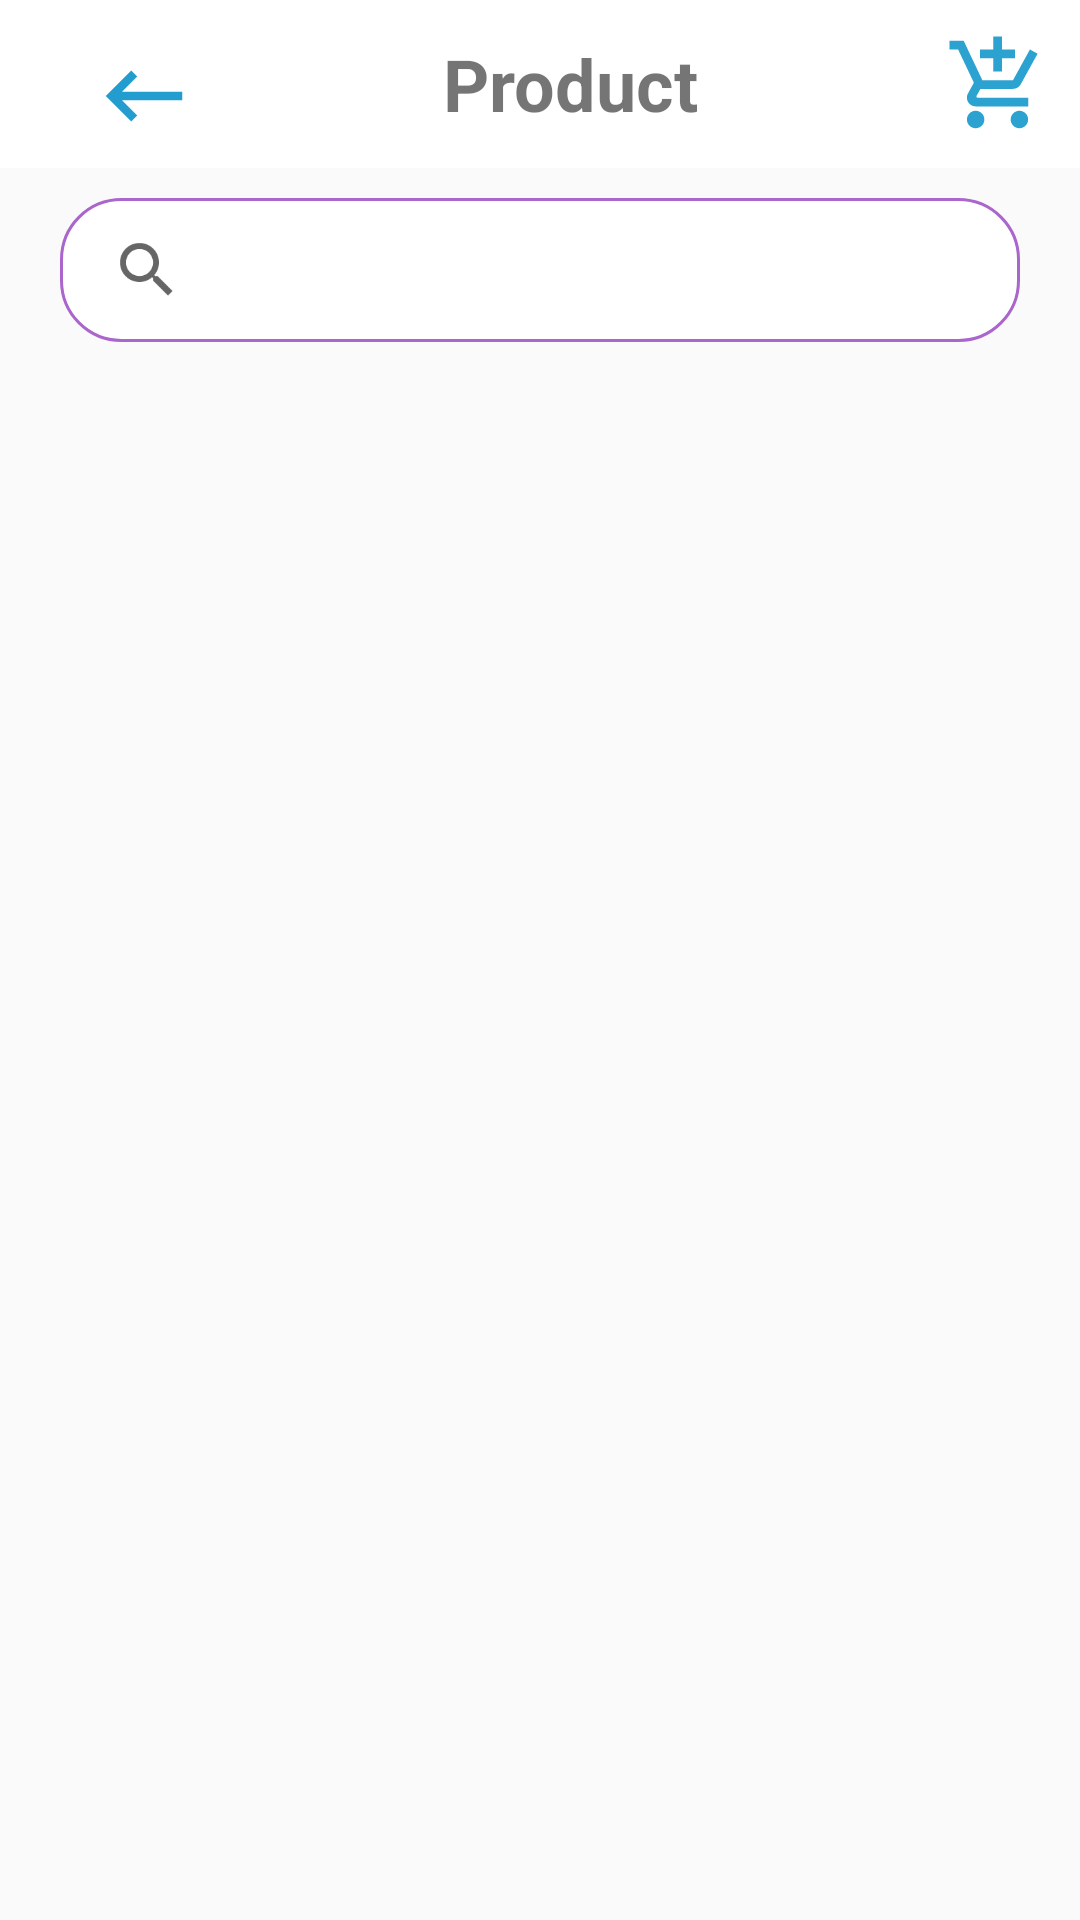

Android layout source for this screen:
<!-- AndroidManifest.xml: application theme AppTheme -->
<!-- res/layout/activity_liked_products.xml -->
<?xml version="1.0" encoding="utf-8"?>
<LinearLayout xmlns:android="http://schemas.android.com/apk/res/android"
    xmlns:app="http://schemas.android.com/apk/res-auto"
    xmlns:tools="http://schemas.android.com/tools"
    android:layout_width="match_parent"
    android:layout_height="match_parent"
    android:orientation="vertical"
    tools:context=".ui.LikedProducts">

    <include layout="@layout/customized_app_bar" />

    <androidx.appcompat.widget.SearchView
        android:layout_width="match_parent"
        android:layout_height="wrap_content"
        android:layout_marginVertical="10dp"
        android:layout_marginHorizontal="20dp"
        android:layout_marginTop="6dp"
        android:background="@drawable/verificaton"
        android:gravity="start"
        android:paddingStart="5dp"
        app:queryHint="search" />

    <ScrollView
        android:layout_width="match_parent"
        android:layout_height="match_parent"
        android:layout_marginTop="10dp">

        <RelativeLayout
            android:layout_width="match_parent"
            android:layout_height="match_parent">

            <androidx.recyclerview.widget.RecyclerView
                android:layout_width="match_parent"
                android:layout_height="match_parent"
                tools:listitem="@layout/item_car" />

        </RelativeLayout>
    </ScrollView>
</LinearLayout>
<!-- res/layout/customized_app_bar.xml (included above) -->
<?xml version="1.0" encoding="utf-8"?>
<androidx.appcompat.widget.Toolbar
    xmlns:android="http://schemas.android.com/apk/res/android"
    xmlns:app="http://schemas.android.com/apk/res-auto"
    android:layout_width="match_parent"
    android:layout_height="?actionBarSize"
    android:background="@color/white">
    <androidx.constraintlayout.widget.ConstraintLayout
        android:layout_width="match_parent"
        android:layout_height="match_parent">
    <ImageView
        android:id="@+id/back"
        android:layout_width="wrap_content"
        android:layout_height="wrap_content"
        android:background="@drawable/ic_back_btn"
        android:layout_margin="15dp"
        android:layout_marginLeft="10dp"
        app:layout_constraintStart_toStartOf="parent"
        app:layout_constraintTop_toTopOf="parent" />

    <TextView
        android:layout_width="0dp"
        android:layout_height="match_parent"
        android:layout_weight="7"
        android:gravity="center"
        android:text="Product"
        android:textSize="24dp"
        android:textStyle="bold"
        app:layout_constraintBottom_toBottomOf="parent"
        app:layout_constraintEnd_toStartOf="@+id/go_to_car"
        app:layout_constraintStart_toEndOf="@+id/back"
        app:layout_constraintTop_toTopOf="parent" />

    <ImageView
        android:id="@+id/go_to_car"
        android:layout_width="35dp"
        android:layout_height="38dp"
        android:layout_gravity="center_horizontal"
        android:layout_weight="2"
        android:layout_marginEnd="10dp"
        app:srcCompat="@drawable/car"
        app:layout_constraintBottom_toBottomOf="parent"
        app:layout_constraintEnd_toEndOf="parent"
        app:layout_constraintTop_toTopOf="parent" />
    </androidx.constraintlayout.widget.ConstraintLayout>

</androidx.appcompat.widget.Toolbar>
<!-- res/layout/item_car.xml (included above) -->
<?xml version="1.0" encoding="utf-8"?>
<androidx.cardview.widget.CardView xmlns:android="http://schemas.android.com/apk/res/android"
    xmlns:app="http://schemas.android.com/apk/res-auto"
    android:layout_width="match_parent"
    android:layout_height="180dp"
    android:layout_marginStart="15dp"
    android:layout_marginTop="8dp"
    android:layout_marginEnd="15sp"
    android:layout_marginBottom="10dp"
    android:foreground="?android:selectableItemBackground"
    android:clickable="true"
    android:elevation="5dp"
    app:cardBackgroundColor="@color/white"
    app:cardCornerRadius="12dp"
    app:cardElevation="12dp">

    <LinearLayout
        android:layout_width="match_parent"
        android:layout_height="match_parent"
        android:orientation="horizontal"
        android:weightSum="100">

        <LinearLayout
            android:layout_width="0dp"
            android:layout_height="match_parent"
            android:layout_marginStart="5dp"
            android:layout_weight="35"
            android:orientation="horizontal">

            <androidx.cardview.widget.CardView
                android:layout_width="match_parent"
                android:layout_height="match_parent"
                android:layout_margin="10dp"
                android:elevation="5dp"
                app:cardBackgroundColor="@color/white"
                app:cardCornerRadius="12sp"
                app:cardElevation="15dp">

                <ImageView
                    android:id="@+id/iv_product_cart"
                    android:layout_width="match_parent"
                    android:layout_height="match_parent"
                    android:padding="5dp"
                    app:layout_constraintStart_toStartOf="parent"
                    app:layout_constraintTop_toTopOf="parent"
                    app:srcCompat="@drawable/ic_star" />

            </androidx.cardview.widget.CardView>

        </LinearLayout>


        <androidx.constraintlayout.widget.ConstraintLayout
            android:layout_width="0dp"
            android:layout_height="match_parent"
            android:layout_weight="65">

            <androidx.constraintlayout.widget.ConstraintLayout
                android:id="@+id/bookmark_card"
                android:layout_width="wrap_content"
                android:layout_height="wrap_content"
                app:layout_constraintEnd_toEndOf="parent"
                app:layout_constraintTop_toTopOf="parent">

                <ImageView
                    android:layout_width="wrap_content"
                    android:layout_height="wrap_content"
                    app:layout_constraintBottom_toBottomOf="parent"
                    app:layout_constraintEnd_toEndOf="parent"
                    app:layout_constraintStart_toStartOf="parent"
                    app:layout_constraintTop_toTopOf="parent"
                    app:srcCompat="@drawable/ic_bookmark_card" />

                <ImageView
                    android:layout_width="32dp"
                    android:layout_height="32dp"
                    android:layout_marginBottom="10dp"
                    android:padding="2dp"
                    app:layout_constraintBottom_toBottomOf="parent"
                    app:layout_constraintEnd_toEndOf="parent"
                    app:layout_constraintStart_toStartOf="parent"
                    app:layout_constraintTop_toTopOf="parent"
                    app:srcCompat="@drawable/ic_star" />

            </androidx.constraintlayout.widget.ConstraintLayout>

            <TextView
                android:id="@+id/cart_product_name"
                android:layout_width="wrap_content"
                android:layout_height="wrap_content"
                android:layout_marginStart="15dp"
                android:layout_marginTop="10dp"
                android:fontFamily="@font/cutive"
                android:gravity="center_horizontal"
                android:text="Product Name"
                android:textColor="@android:color/secondary_text_light"
                android:textSize="20sp"
                android:textStyle="bold"
                app:layout_constraintStart_toStartOf="parent"
                app:layout_constraintTop_toBottomOf="@id/bookmark_card" />


            <TextView
                android:id="@+id/cart_product_price"
                android:layout_width="wrap_content"
                android:layout_height="wrap_content"
                android:layout_gravity="center_horizontal"
                android:layout_marginBottom="20dp"
                android:fontFamily="@font/gravitas_one"
                android:text="100.0"
                android:textColor="@color/dark"
                android:textSize="18sp"
                android:textStyle="bold"
                app:layout_constraintBottom_toBottomOf="parent"
                app:layout_constraintStart_toStartOf="@id/cart_product_name" />

        </androidx.constraintlayout.widget.ConstraintLayout>

    </LinearLayout>


</androidx.cardview.widget.CardView>
<!-- resources referenced by this layout -->
<resources>
  <color name="dark">#ADABAB</color>
  <color name="white">#fff</color>
  <!-- drawable car (drawable) -->
  <vector android:alpha="0.9" android:height="24dp" android:tint="#1497CC"
      android:viewportHeight="24" android:viewportWidth="24"
      android:width="24dp" xmlns:android="http://schemas.android.com/apk/res/android">
      <path android:fillColor="@android:color/white" android:pathData="M11,9h2L13,6h3L16,4h-3L13,1h-2v3L8,4v2h3v3zM7,18c-1.1,0 -1.99,0.9 -1.99,2S5.9,22 7,22s2,-0.9 2,-2 -0.9,-2 -2,-2zM17,18c-1.1,0 -1.99,0.9 -1.99,2s0.89,2 1.99,2 2,-0.9 2,-2 -0.9,-2 -2,-2zM7.17,14.75l0.03,-0.12 0.9,-1.63h7.45c0.75,0 1.41,-0.41 1.75,-1.03l3.86,-7.01L19.42,4h-0.01l-1.1,2 -2.76,5L8.53,11l-0.13,-0.27L6.16,6l-0.95,-2 -0.94,-2L1,2v2h2l3.6,7.59 -1.35,2.45c-0.16,0.28 -0.25,0.61 -0.25,0.96 0,1.1 0.9,2 2,2h12v-2L7.42,15c-0.13,0 -0.25,-0.11 -0.25,-0.25z"/>
  </vector>
  <!-- drawable ic_back_btn (drawable) -->
  <vector android:alpha="0.94" android:height="34dp"
      android:tint="#1497CC" android:viewportHeight="24"
      android:viewportWidth="24" android:width="34dp" xmlns:android="http://schemas.android.com/apk/res/android">
      <path android:fillColor="@android:color/white" android:pathData="M21,11H6.83l3.58,-3.59L9,6l-6,6 6,6 1.41,-1.41L6.83,13H21z"/>
  </vector>
  <!-- drawable ic_bookmark_card (drawable) -->
  <vector android:height="64dp" android:viewportHeight="321.188"
      android:viewportWidth="321.188" android:width="64dp" xmlns:android="http://schemas.android.com/apk/res/android">
      <path android:fillColor="#FF000000" android:pathData="M61.129,0l0,321.188l99.456,-70.531l99.474,70.531l0,-321.188z"/>
  </vector>
  <!-- drawable ic_star (drawable) -->
  <vector android:height="64dp" android:viewportHeight="511"
      android:viewportWidth="511.98685" android:width="64dp" xmlns:android="http://schemas.android.com/apk/res/android">
      <path android:fillColor="#ffc107" android:pathData="m510.652,195.902c-3.352,-10.367 -12.547,-17.73 -23.426,-18.711l-147.773,-13.418 -58.434,-136.77c-4.309,-10.023 -14.121,-16.512 -25.023,-16.512s-20.715,6.488 -25.023,16.535l-58.434,136.746 -147.797,13.418c-10.859,1.004 -20.031,8.344 -23.402,18.711 -3.371,10.367 -0.258,21.738 7.957,28.906l111.699,97.961 -32.938,145.09c-2.41,10.668 1.73,21.695 10.582,28.094 4.758,3.438 10.324,5.188 15.938,5.188 4.84,0 9.641,-1.305 13.949,-3.883l127.469,-76.184 127.422,76.184c9.324,5.609 21.078,5.098 29.91,-1.305 8.855,-6.418 12.992,-17.449 10.582,-28.094l-32.938,-145.09 111.699,-97.941c8.215,-7.188 11.352,-18.539 7.98,-28.926zM510.652,195.902"/>
  </vector>
  <!-- drawable verificaton (drawable) -->
  <?xml version="1.0" encoding="utf-8"?>
  <selector xmlns:android="http://schemas.android.com/apk/res/android">
      <item>
          <shape android:shape="rectangle">
              <stroke
                  android:color="@android:color/holo_purple"
                  android:width="1dp"
                />
              <corners
                  android:radius="20dp"
                  />
              <solid
                  android:color="@color/white"
                  />
  
          </shape>
      </item>
  </selector>
  <style name="AppTheme" parent="Theme.AppCompat.Light.NoActionBar">
          
          <item name="colorPrimary">@color/colorPrimary</item>
          <item name="colorPrimaryDark">@color/colorPrimaryDark</item>
          <item name="colorAccent">@color/colorAccent</item>
  
      </style>
  <color name="colorPrimary">#2EA2DF</color>
  <color name="colorPrimaryDark">#2EA2DF</color>
  <color name="colorAccent">#2EA2DF</color>
</resources>
